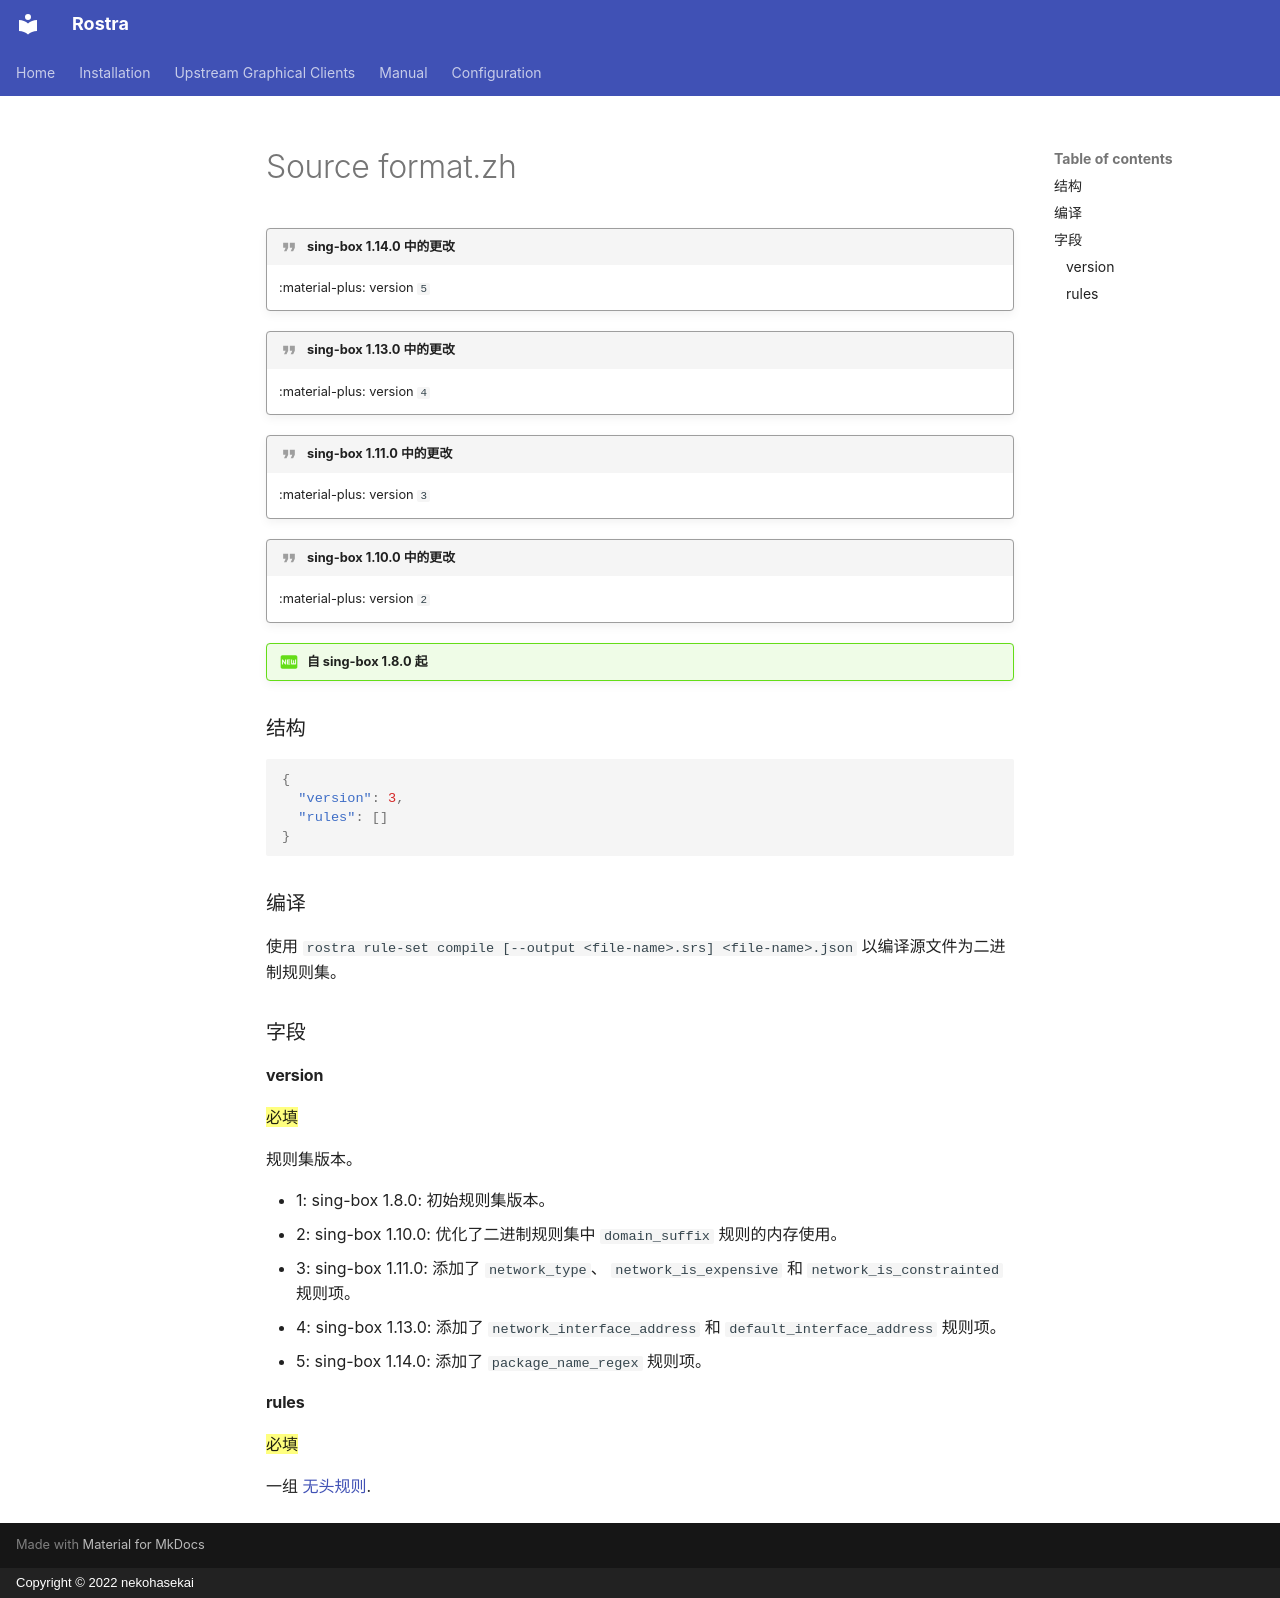

repository: CyberVacation/sing-box · page: configuration/rule-set/source-format.zh/index.html · generator: mkdocs · copyright: Copyright © 2022 nekohasekai

---
icon: material/new-box
---

!!! quote "sing-box 1.14.0 中的更改"

    :material-plus: version `5`

!!! quote "sing-box 1.13.0 中的更改"

    :material-plus: version `4`

!!! quote "sing-box 1.11.0 中的更改"

    :material-plus: version `3`

!!! quote "sing-box 1.10.0 中的更改"

    :material-plus: version `2`

!!! question "自 sing-box 1.8.0 起"

### 结构

```json
{
  "version": 3,
  "rules": []
}
```

### 编译

使用 `rostra rule-set compile [--output <file-name>.srs] <file-name>.json` 以编译源文件为二进制规则集。

### 字段

#### version

==必填==

规则集版本。

* 1: sing-box 1.8.0: 初始规则集版本。
* 2: sing-box 1.10.0: 优化了二进制规则集中 `domain_suffix` 规则的内存使用。
* 3: sing-box 1.11.0: 添加了 `network_type`、 `network_is_expensive` 和 `network_is_constrainted` 规则项。
* 4: sing-box 1.13.0: 添加了 `network_interface_address` 和 `default_interface_address` 规则项。
* 5: sing-box 1.14.0: 添加了 `package_name_regex` 规则项。

#### rules

==必填==

一组 [无头规则](../headless-rule/).
